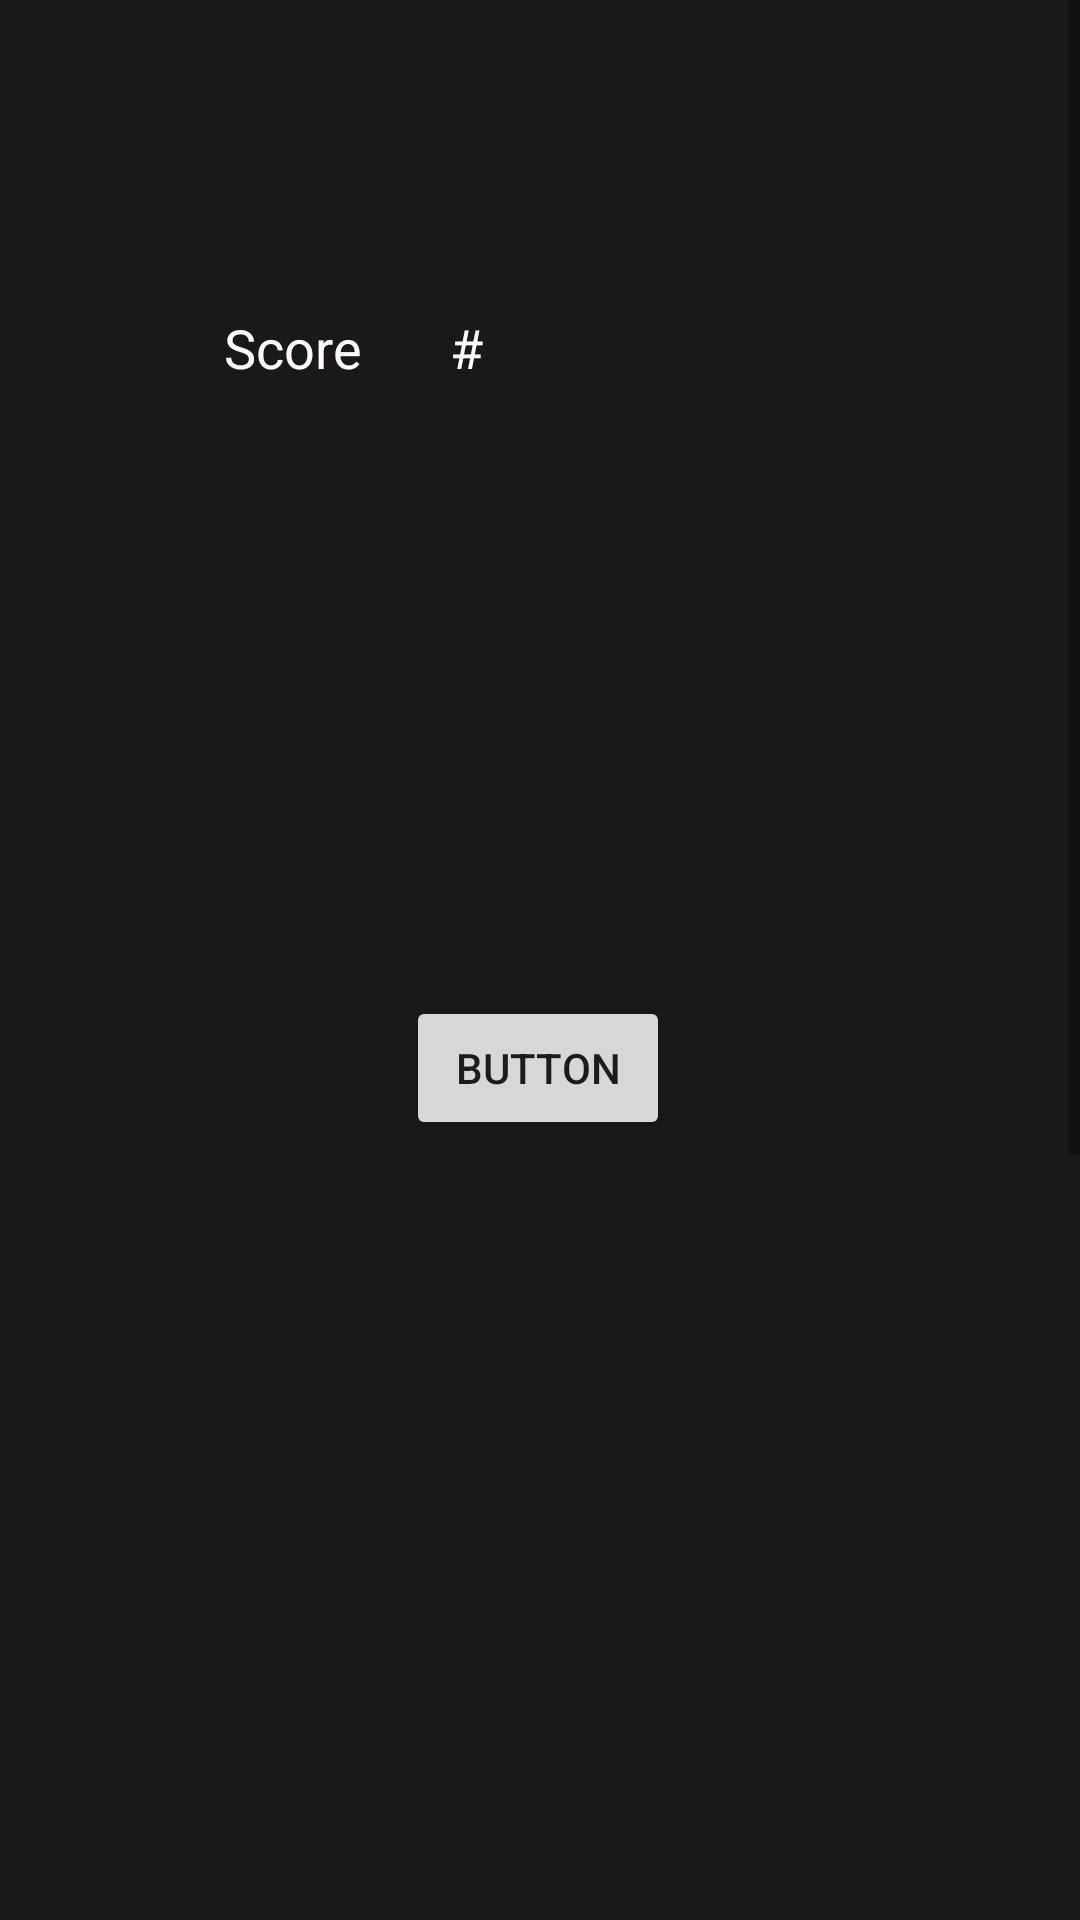

Android layout source for this screen:
<!-- AndroidManifest.xml: application theme Theme.Yourdex -->
<!-- res/layout/activity_current_sets_page.xml -->
<?xml version="1.0" encoding="utf-8"?>
<ScrollView xmlns:android="http://schemas.android.com/apk/res/android"
    xmlns:app="http://schemas.android.com/apk/res-auto"
    xmlns:tools="http://schemas.android.com/tools"
    android:id="@+id/Scroll"
    android:layout_width="match_parent"
    android:layout_height="match_parent"
    android:background="#191919"
    android:contentDescription="@string/appbar_scrolling_view_behavior"

    android:fillViewport="true">

    <androidx.constraintlayout.widget.ConstraintLayout
        android:layout_width="match_parent"
        android:layout_height="wrap_content"
        android:layout_gravity="center_horizontal"
        tools:context=".CurrentSetsPage">

        <ImageView
            android:id="@+id/imageView14"
            android:layout_width="404dp"
            android:layout_height="731dp"

            android:layout_marginStart="3dp"
            android:layout_marginEnd="4dp"
            android:foregroundGravity="center_horizontal"
            app:layout_constraintBottom_toBottomOf="@+id/editTextTextPersonName6"
            app:layout_constraintEnd_toEndOf="parent"
            app:layout_constraintHorizontal_bias="1.0"
            app:layout_constraintStart_toStartOf="parent"
            app:layout_constraintTop_toTopOf="parent"
            app:layout_constraintVertical_bias="0.0"
            app:srcCompat="@drawable/ic_sets_page_graphic" />

        <EditText
            android:id="@+id/editTextTextPersonName"
            android:layout_width="wrap_content"
            android:layout_height="wrap_content"
            android:layout_marginTop="92dp"
            android:background="@android:color/transparent"
            android:ems="10"
            android:inputType="textPersonName"
            android:minHeight="48dp"
            android:text="Score"
            android:textColor="#FFFBFB"
            app:layout_constraintEnd_toEndOf="parent"
            app:layout_constraintHorizontal_bias="0.497"
            app:layout_constraintStart_toStartOf="parent"
            app:layout_constraintTop_toTopOf="parent" />

        <EditText
            android:id="@+id/editTextTextPersonName2"
            android:layout_width="wrap_content"
            android:layout_height="wrap_content"
            android:layout_marginTop="92dp"
            android:background="@android:color/transparent"
            android:ems="10"
            android:inputType="textPersonName"
            android:minHeight="48dp"
            android:text="#"
            android:textColor="#FFFBFB"
            app:layout_constraintEnd_toEndOf="parent"
            app:layout_constraintHorizontal_bias="1.0"
            app:layout_constraintStart_toStartOf="parent"
            app:layout_constraintTop_toTopOf="parent" />

        <EditText
            android:id="@+id/editTextTextPersonName3"
            android:layout_width="wrap_content"
            android:layout_height="wrap_content"
            android:layout_marginTop="36dp"
            android:ems="10"
            android:inputType="textPersonName"
            android:minHeight="48dp"
            android:text="Name"
            android:textColor="#FFFFFF"
            app:layout_constraintEnd_toEndOf="parent"
            app:layout_constraintHorizontal_bias="0.497"
            app:layout_constraintStart_toStartOf="parent"
            app:layout_constraintTop_toBottomOf="@+id/editTextTextPersonName8" />

        <EditText
            android:id="@+id/editTextTextPersonName5"
            android:layout_width="wrap_content"
            android:layout_height="wrap_content"
            android:layout_marginTop="28dp"
            android:ems="10"
            android:inputType="textPersonName"
            android:minHeight="48dp"
            android:text="Name"
            android:textColor="#FFFFFF"
            app:layout_constraintEnd_toEndOf="parent"
            app:layout_constraintHorizontal_bias="0.502"
            app:layout_constraintStart_toStartOf="parent"
            app:layout_constraintTop_toBottomOf="@+id/editTextTextPersonName3" />

        <EditText
            android:id="@+id/editTextTextPersonName6"
            android:layout_width="wrap_content"
            android:layout_height="wrap_content"
            android:layout_marginTop="8dp"
            android:ems="10"
            android:inputType="textPersonName"
            android:minHeight="48dp"
            android:text="Name"
            android:textColor="#FFFFFF"
            app:layout_constraintEnd_toEndOf="parent"
            app:layout_constraintHorizontal_bias="0.502"
            app:layout_constraintStart_toStartOf="parent"
            app:layout_constraintTop_toBottomOf="@+id/editTextTextPersonName5" />

        <EditText
            android:id="@+id/editTextTextPersonName7"
            android:layout_width="wrap_content"
            android:layout_height="wrap_content"
            android:layout_marginTop="100dp"
            android:ems="10"
            android:inputType="textPersonName"
            android:minHeight="48dp"
            android:text="Name"
            android:textColor="#FBFBFB"
            app:layout_constraintEnd_toEndOf="parent"
            app:layout_constraintHorizontal_bias="0.497"
            app:layout_constraintStart_toStartOf="parent"
            app:layout_constraintTop_toBottomOf="@+id/imageView14" />

        <EditText
            android:id="@+id/editTextTextPersonName8"
            android:layout_width="wrap_content"
            android:layout_height="wrap_content"
            android:layout_marginTop="660dp"
            android:ems="10"
            android:inputType="textPersonName"
            android:minHeight="48dp"
            android:text="Name"
            android:textColor="#FFFFFF"
            app:layout_constraintEnd_toEndOf="parent"
            app:layout_constraintHorizontal_bias="0.502"
            app:layout_constraintStart_toStartOf="parent"
            app:layout_constraintTop_toBottomOf="@+id/editTextTextPersonName" />

        <Button
            android:id="@+id/button2"
            android:layout_width="wrap_content"
            android:layout_height="wrap_content"
            android:layout_marginTop="332dp"
            android:text="Button"
            app:layout_constraintEnd_toEndOf="parent"
            app:layout_constraintHorizontal_bias="0.498"
            app:layout_constraintStart_toStartOf="parent"
            app:layout_constraintTop_toTopOf="parent" />

    </androidx.constraintlayout.widget.ConstraintLayout>


</ScrollView>
<!-- resources referenced by this layout -->
<resources>
  <style name="Theme.Yourdex" parent="Theme.MaterialComponents.DayNight.DarkActionBar">
          
          <item name="colorPrimary">@color/purple_500</item>
          <item name="colorPrimaryVariant">@color/purple_700</item>
          <item name="colorOnPrimary">@color/white</item>
          
          <item name="colorSecondary">@color/teal_200</item>
          <item name="colorSecondaryVariant">@color/teal_700</item>
          <item name="colorOnSecondary">@color/black</item>
          
          <item name="android:statusBarColor" tools:targetApi="l">?attr/colorPrimaryVariant</item>
          
      </style>
  <!-- not gathered from this repository: default colours our renderer supplied (Android Studio template values) -->
  <color name="purple_500">#FF6200EE</color>
  <color name="purple_700">#FF3700B3</color>
  <color name="teal_200">#FF03DAC5</color>
  <color name="teal_700">#FF018786</color>
  <color name="black">#FF000000</color>
  <color name="white">#FFFFFFFF</color>
</resources>
